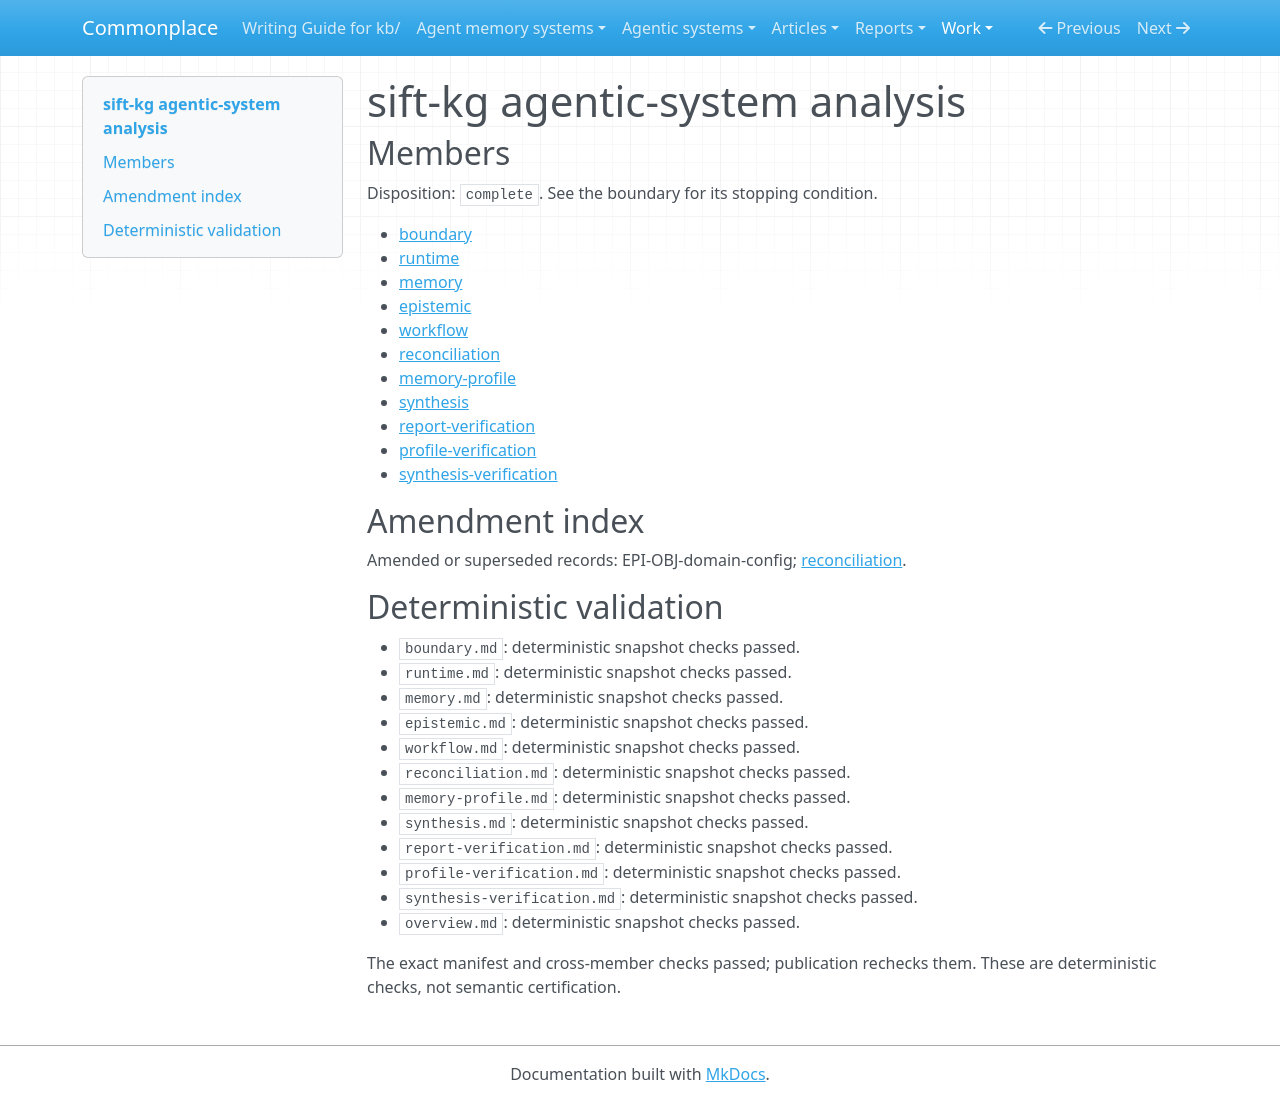

repository: zby/commonplace · page: work/agentic-system-completion/evidence/publications/sift-kg/AAS-2026-10-15-sift-kg-dca68bc45a2c-01/overview/index.html · generator: mkdocs

---
type: agentic-system-analyses/types/agentic-system-analysis-overview.md
description: sift-kg turns documents into reusable graph context through bounded model
  calls and status-controlled maintenance, without establishing factual acceptance
  or improved host answers.
run-id: AAS-2026-10-15-sift-kg-dca68bc45a2c-01
result-disposition: complete
target-class: memory/knowledge/context-engineering system
boundary-kind: whole-system
reviewed-boundary: d786991c024f5401f113fc0cb70aee96dd1bd3bf
analysis-cutoff: '2026-10-15'
evidence-tier: code-grounded
system: sift-kg
run-date: '2026-10-15'
inputs-commit: a568c6dc489ad546374536b642c3889ce23149a8
---

# sift-kg agentic-system analysis

## Members

Disposition: `complete`. See the boundary for its stopping condition.

- [boundary](./boundary.md)
- [runtime](./runtime.md)
- [memory](./memory.md)
- [epistemic](./epistemic.md)
- [workflow](./workflow.md)
- [reconciliation](./reconciliation.md)
- [memory-profile](./memory-profile.md)
- [synthesis](./synthesis.md)
- [report-verification](./report-verification.md)
- [profile-verification](./profile-verification.md)
- [synthesis-verification](./synthesis-verification.md)

## Amendment index

Amended or superseded records: EPI-OBJ-domain-config; [reconciliation](reconciliation.md).

## Deterministic validation

- `boundary.md`: deterministic snapshot checks passed.
- `runtime.md`: deterministic snapshot checks passed.
- `memory.md`: deterministic snapshot checks passed.
- `epistemic.md`: deterministic snapshot checks passed.
- `workflow.md`: deterministic snapshot checks passed.
- `reconciliation.md`: deterministic snapshot checks passed.
- `memory-profile.md`: deterministic snapshot checks passed.
- `synthesis.md`: deterministic snapshot checks passed.
- `report-verification.md`: deterministic snapshot checks passed.
- `profile-verification.md`: deterministic snapshot checks passed.
- `synthesis-verification.md`: deterministic snapshot checks passed.
- `overview.md`: deterministic snapshot checks passed.

The exact manifest and cross-member checks passed; publication rechecks them. These are deterministic checks, not semantic certification.
